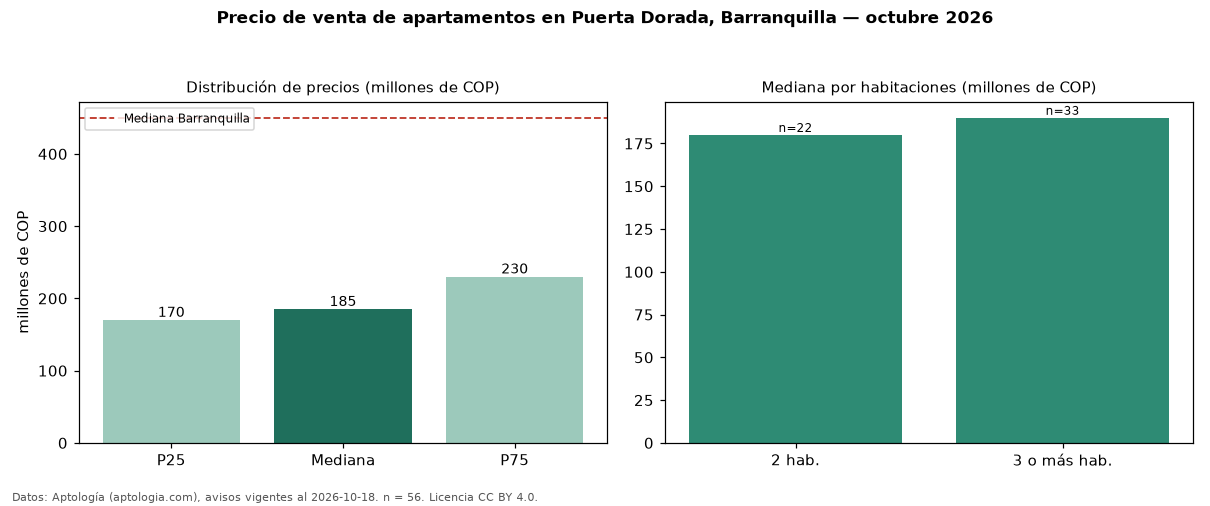

Data behind this chart, as committed beside it:
seccion, metrica, valor, moneda, n
precio, p25, 170000000, COP, 56
precio, mediana, 185000000, COP, 56
precio, p75, 230000000, COP, 56
precio, minimo, 150000000, COP, 56
precio, maximo, 320000000, COP, 56
m2, mediana_precio_m2, 3217869, COP, 55
m2, area_mediana_m2, 58.6, m2, 55
admin, mediana_admin_mes, 160504, COP, 35
banos, mediana_banos, 2.0, , 
parqueadero, pct_con_parqueadero, 23.2, %, 56
estrato, estrato_mas_frecuente, 2, , 56
habitaciones, 2, 180000000, COP, 22
habitaciones, 3+, 190000000, COP, 33
ciudad, mediana_ciudad_referencia, 450000000, COP, 
ciudad, mediana_m2_ciudad, 4531707, COP, 
fuente, fecha_datos, 2026-10-18, , 
fuente, atribucion, https://www.aptologia.com/venta/barranqu…, , 
fuente, licencia, CC BY 4.0, , 
